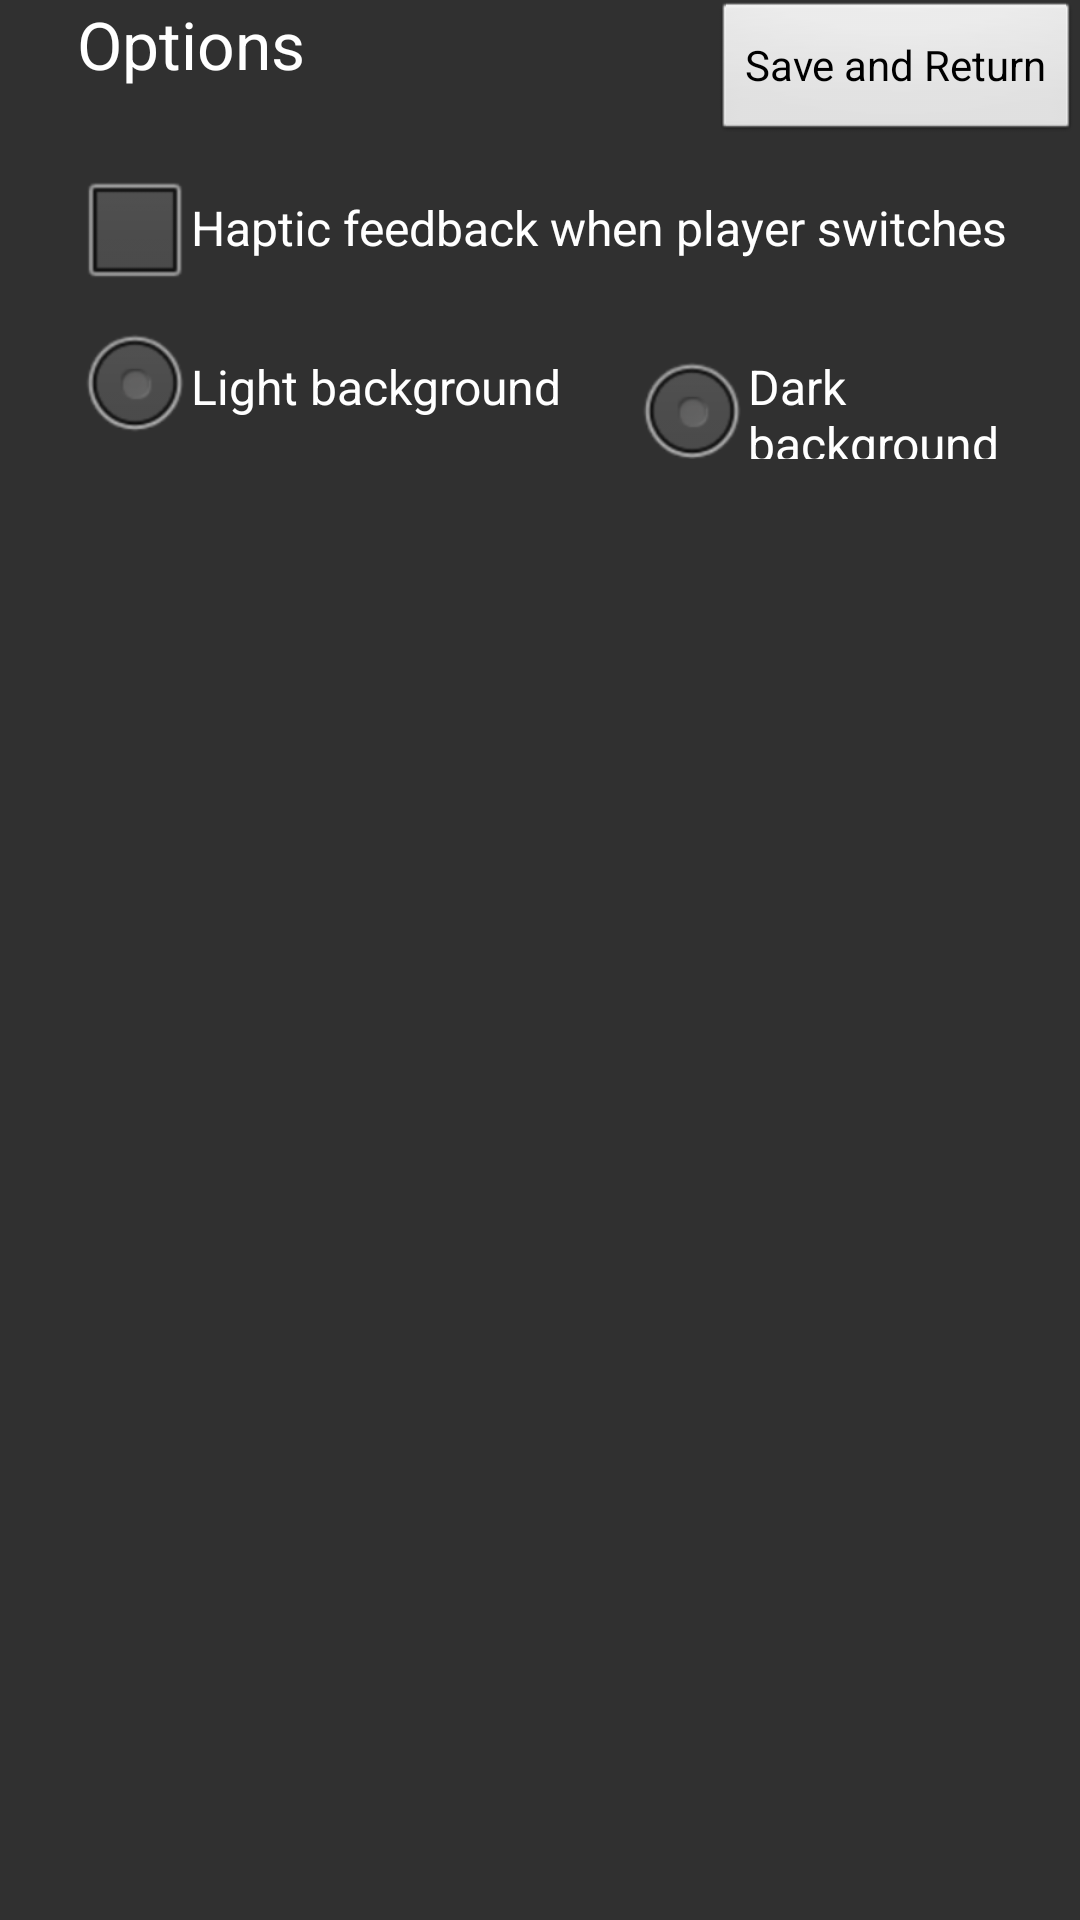

This screen was rendered from an Android layout file. Write that file and the resources it references.
<!-- AndroidManifest.xml: activity theme android:Theme.NoTitleBar.Fullscreen -->
<!-- res/layout/activity_options.xml -->
<RelativeLayout xmlns:android="http://schemas.android.com/apk/res/android"
                xmlns:tools="http://schemas.android.com/tools"
                android:layout_width="match_parent"
                android:layout_height="match_parent"
                android:paddingLeft="@dimen/activity_horizontal_margin"
                android:paddingRight="@dimen/activity_horizontal_margin"
                android:paddingTop="@dimen/activity_vertical_margin"
                android:paddingBottom="@dimen/activity_vertical_margin"
                tools:context="com.example.goclock.activities.OptionsActivity"
                android:background="@color/background_material_dark">

    <CheckBox
        android:id="@+id/checkboxHaptic"
        android:layout_width="wrap_content"
        android:layout_height="wrap_content"
        android:text="@string/haptic_label"
        android:layout_marginLeft="26dp"
        android:layout_marginStart="26dp"
        android:layout_marginTop="52dp"
        android:checked="false"
        android:layout_alignParentTop="true"
        android:layout_alignParentLeft="true"
        android:layout_alignParentStart="true"/>

    <TextView
        android:id="@+id/TextOptionsTitle"
        android:layout_width="wrap_content"
        android:layout_height="wrap_content"
        android:textAppearance="?android:attr/textAppearanceLarge"
        android:text="Options"
        android:layout_alignParentTop="true"
        android:layout_alignLeft="@+id/checkboxHaptic"
        android:layout_alignStart="@+id/checkboxHaptic"/>

    <Button
        android:id="@+id/saveButton"
        android:layout_width="wrap_content"
        android:layout_height="wrap_content"
        android:text="@string/save_exit"
        android:layout_alignParentTop="true"
        android:layout_alignParentRight="true"
        android:layout_alignParentEnd="true"
        android:onClick="saveButtonPressed"/>

    <RadioGroup android:id="@+id/toggleGroup"
                android:layout_width="fill_parent"
                android:layout_height="wrap_content"
                android:layout_marginTop="5dp"
                android:orientation="horizontal"
                android:layout_below="@+id/checkboxHaptic"
                android:layout_alignLeft="@+id/checkboxHaptic"
                android:layout_alignStart="@+id/checkboxHaptic">

        <RadioButton
            android:id="@+id/radioLight"
            android:layout_width="wrap_content"
            android:layout_height="wrap_content"
            android:text="@string/light_background"/>

        <RadioButton
            android:id="@+id/radioDark"
            android:layout_width="wrap_content"
            android:layout_height="wrap_content"
            android:text="@string/dark_background"
            android:layout_marginLeft="24dp"
            android:layout_marginStart="24dp"/>

    </RadioGroup>

</RelativeLayout>
<!-- resources referenced by this layout -->
<resources>
  <string name="dark_background">Dark background</string>
  <string name="haptic_label">Haptic feedback when player switches</string>
  <string name="light_background">Light background</string>
  <string name="save_exit">Save and Return</string>
</resources>
